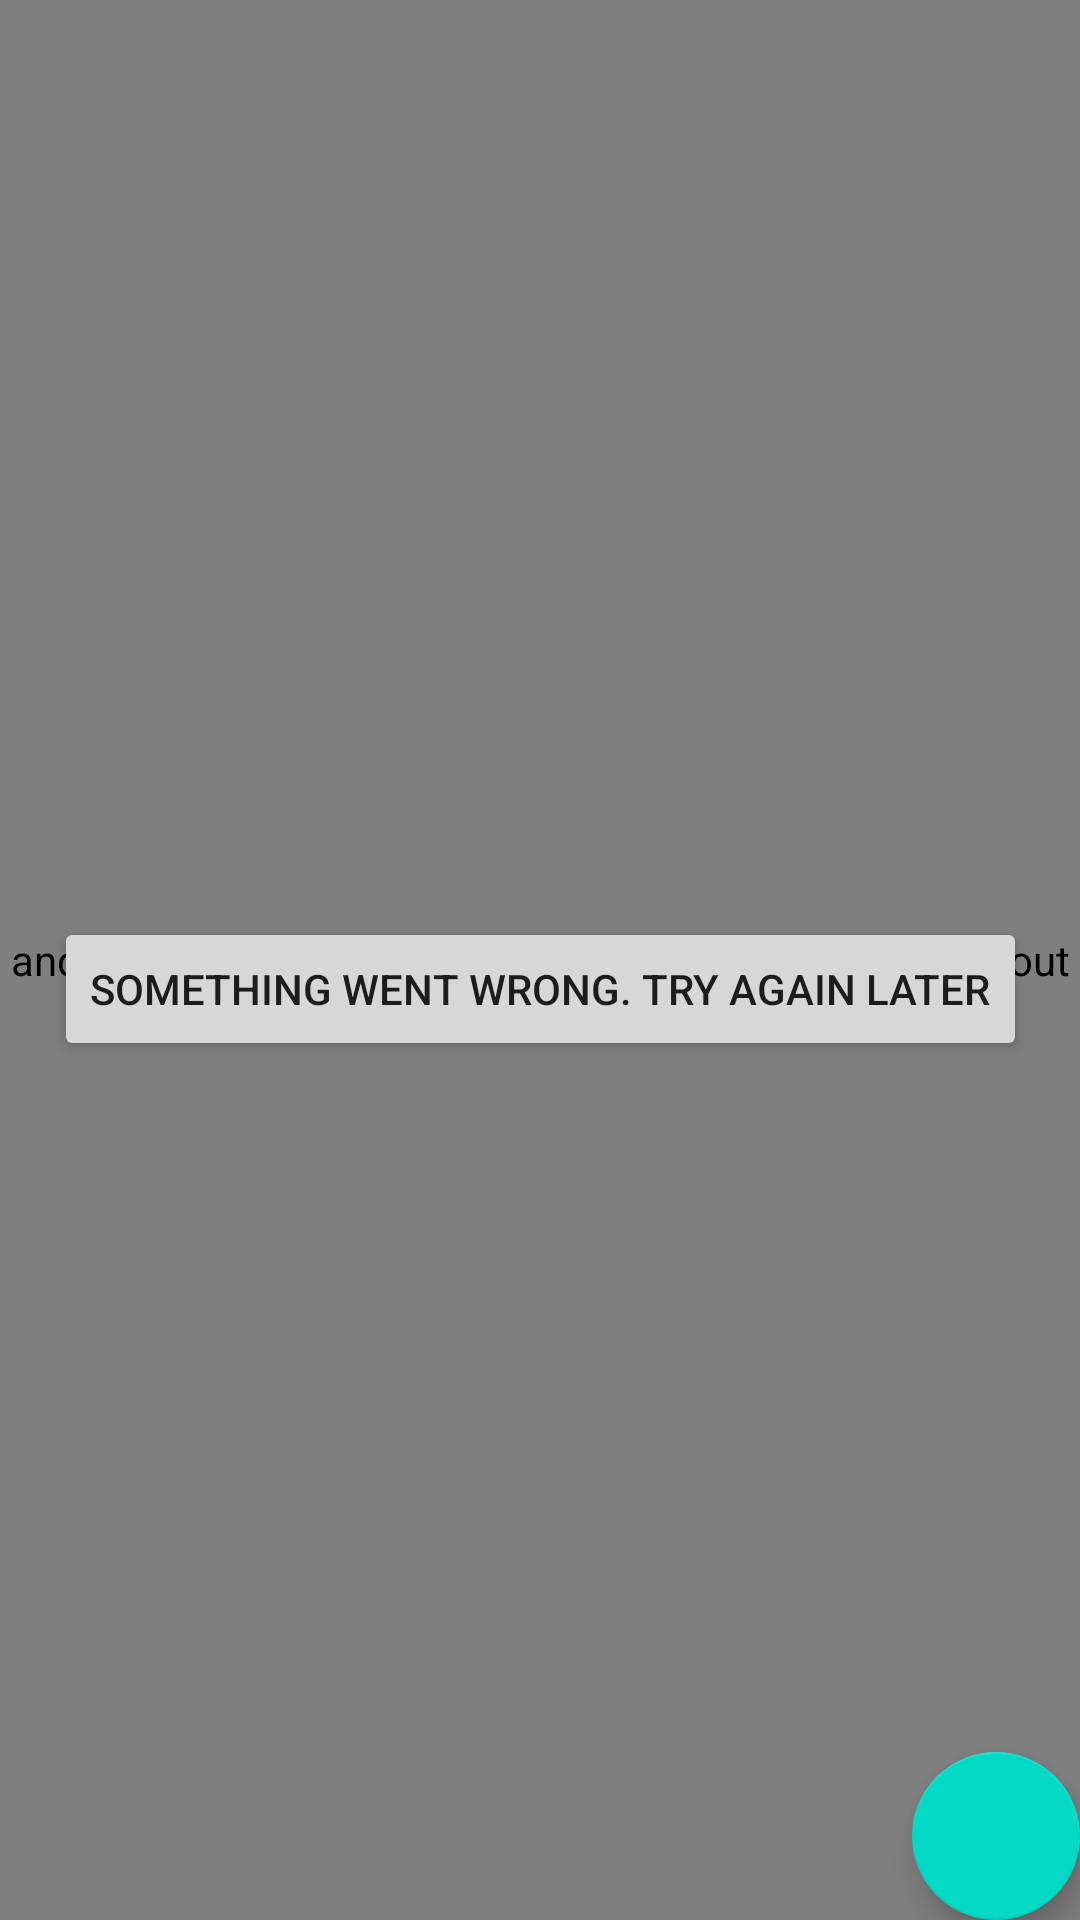

Reconstruct the res/layout file that produces this screen, plus the resources it refers to.
<!-- AndroidManifest.xml: application theme AppTheme -->
<!-- res/layout/fragment_feed.xml -->
<?xml version="1.0" encoding="utf-8"?>
<androidx.constraintlayout.widget.ConstraintLayout xmlns:android="http://schemas.android.com/apk/res/android"
    xmlns:app="http://schemas.android.com/apk/res-auto"
    xmlns:tools="http://schemas.android.com/tools"
    android:layout_width="match_parent"
    android:layout_height="match_parent">

   <TextView
       android:id="@+id/retryTitle"
       android:layout_width="wrap_content"
       android:layout_height="wrap_content"
       android:layout_marginBottom="@dimen/common_spacing"
       android:text="@string/error_loading"
       app:layout_constraintBottom_toTopOf="@id/retryButton"
       app:layout_constraintEnd_toEndOf="parent"
       app:layout_constraintStart_toStartOf="parent"
       app:layout_constraintTop_toTopOf="parent"
       app:layout_constraintVertical_chainStyle="packed"
       />

    <Button
        android:id="@+id/retryButton"
        android:layout_width="wrap_content"
        android:layout_height="wrap_content"
        android:text="@string/error_loading"
        app:layout_constraintBottom_toBottomOf="parent"
        app:layout_constraintEnd_toEndOf="parent"
        app:layout_constraintStart_toStartOf="parent"
        app:layout_constraintTop_toBottomOf="@id/retryTitle"
        />

    <androidx.constraintlayout.widget.Group
        android:id="@+id/errorGroup"
        android:layout_width="wrap_content"
        android:layout_height="wrap_content"
        app:constraint_referenced_ids="retryTitle,retryButton" />

    <TextView
        android:id="@+id/emptyText"
        android:layout_width="wrap_content"
        android:layout_height="wrap_content"
        android:visibility="gone"
        android:text="@string/empty_posts"
        app:layout_constraintTop_toTopOf="parent"
        app:layout_constraintStart_toStartOf="parent"
        app:layout_constraintBottom_toBottomOf="parent"
        app:layout_constraintEnd_toEndOf="parent"
        />

    <ProgressBar
        android:id="@+id/progress"
        android:layout_width="wrap_content"
        android:layout_height="wrap_content"
        android:visibility="gone"
        app:layout_constraintBottom_toBottomOf="parent"
        app:layout_constraintEnd_toEndOf="parent"
        app:layout_constraintStart_toStartOf="parent"
        app:layout_constraintTop_toTopOf="parent"
        />

 <androidx.swiperefreshlayout.widget.SwipeRefreshLayout
     xmlns:android="http://schemas.android.com/apk/res/android"
     android:id="@+id/swipeRefresh"
     android:layout_width="match_parent"
     android:layout_height="match_parent">

    <androidx.recyclerview.widget.RecyclerView
        android:id="@+id/list"
        android:layout_width="match_parent"
        android:layout_height="0dp"
        app:layoutManager="androidx.recyclerview.widget.LinearLayoutManager"
        app:layout_constraintBottom_toBottomOf="parent"
        app:layout_constraintTop_toTopOf="parent"
        tools:listitem="@layout/card_post" />
 </androidx.swiperefreshlayout.widget.SwipeRefreshLayout>


    <com.google.android.material.floatingactionbutton.FloatingActionButton
        android:id="@+id/fab"
        android:layout_width="wrap_content"
        android:layout_height="wrap_content"
        android:layout_margin="@dimen/fab_margin"
        android:clickable="true"
        android:contentDescription="@string/add_post"
        app:layout_constraintBottom_toBottomOf="parent"
        app:layout_constraintEnd_toEndOf="parent"
        app:srcCompat="@drawable/ic_add_24dp" />
</androidx.constraintlayout.widget.ConstraintLayout>
<!-- res/layout/card_post.xml (included above) -->
<?xml version="1.0" encoding="utf-8"?>
<com.google.android.material.card.MaterialCardView
    xmlns:android="http://schemas.android.com/apk/res/android"
    xmlns:app="http://schemas.android.com/apk/res-auto"
    xmlns:tools="http://schemas.android.com/tools"
    android:layout_width="match_parent"
    android:layout_height="wrap_content"
    >

    <androidx.constraintlayout.widget.ConstraintLayout
        android:layout_width="match_parent"
        android:layout_height="wrap_content"
        android:padding="@dimen/common_spacing">

        <ImageView
            android:id="@+id/avatar"
            android:layout_width="@dimen/posts_avatar_size"
            android:layout_height="@dimen/posts_avatar_size"
            android:layout_marginBottom="@dimen/common_spacing"
            android:contentDescription="@string/description_post_author_avatar"
            app:layout_constraintBottom_toBottomOf="@id/header"
            app:layout_constraintStart_toStartOf="parent"
            app:layout_constraintTop_toTopOf="parent"
            tools:srcCompat="@sample/posts.json/data/authorAvatar" />

        <TextView
            android:id="@+id/author"
            android:layout_width="0dp"
            android:layout_height="wrap_content"
            android:layout_marginStart="@dimen/common_spacing"
            android:layout_marginEnd="@dimen/common_spacing"
            android:ellipsize="end"
            android:singleLine="true"
            app:layout_constraintBottom_toTopOf="@+id/published"
            app:layout_constraintEnd_toStartOf="@id/menu"
            app:layout_constraintStart_toEndOf="@id/avatar"
            app:layout_constraintTop_toTopOf="parent"
            app:layout_constraintVertical_chainStyle="packed"
            tools:text="@sample/posts.json/data/author" />

        <TextView
            android:id="@+id/published"
            android:layout_width="0dp"
            android:layout_height="wrap_content"
            android:layout_marginStart="@dimen/common_spacing"
            android:layout_marginEnd="@dimen/common_spacing"
            android:layout_marginBottom="@dimen/common_spacing"
            app:layout_constraintBottom_toBottomOf="@id/header"
            app:layout_constraintEnd_toStartOf="@id/menu"
            app:layout_constraintStart_toEndOf="@id/avatar"
            app:layout_constraintTop_toBottomOf="@id/author"
            tools:text="@sample/posts.json/data/published" />

        <com.google.android.material.button.MaterialButton
            android:id="@+id/menu"
            android:layout_width="wrap_content"
            android:layout_height="wrap_content"
            android:layout_marginBottom="@dimen/common_spacing"
            android:contentDescription="@string/description_post_menu"
            app:icon="@drawable/ic_more_vert_24"
            app:layout_constraintEnd_toEndOf="parent"
            app:layout_constraintTop_toTopOf="parent"
            style="@style/Widget.AppTheme.IconButton"
            />

        <androidx.constraintlayout.widget.Barrier
            android:id="@+id/header"
            android:layout_width="wrap_content"
            android:layout_height="wrap_content"
            app:barrierDirection="bottom"
            app:constraint_referenced_ids="avatar,published,menu" />

        <TextView
            android:id="@+id/content"
            android:layout_width="0dp"
            android:layout_height="wrap_content"
            android:autoLink="web"
            android:lineSpacingMultiplier="1.5"
            android:paddingTop="@dimen/common_spacing"
            android:paddingBottom="@dimen/common_spacing"
            app:layout_constraintEnd_toEndOf="parent"
            app:layout_constraintStart_toStartOf="parent"
            app:layout_constraintTop_toBottomOf="@id/header"
            tools:text="@sample/posts.json/data/content" />

        <ImageView
            android:id="@+id/attachmentImage"
            android:layout_width="match_parent"
            android:layout_height="100dp"
            app:layout_constraintTop_toBottomOf="@id/content"
            app:layout_constraintBottom_toTopOf="@id/footer"
            />

        <androidx.constraintlayout.widget.Barrier
            android:id="@+id/footer"
            android:layout_width="wrap_content"
            android:layout_height="wrap_content"
            app:barrierDirection="bottom"
            app:constraint_referenced_ids="content" />

        <com.google.android.material.button.MaterialButton
            android:id="@+id/like"
            android:layout_width="wrap_content"
            android:layout_height="wrap_content"
            android:checkable="true"
            android:contentDescription="@string/description_post_like"
            app:layout_constraintStart_toStartOf="parent"
            app:layout_constraintTop_toBottomOf="@id/footer"
            app:icon="@drawable/ic_like_24dp"
            tools:checked="@sample/posts.json/data/likedByMe"
            tools:text="@sample/posts.json/data/likes"
            style="@style/Widget.AppTheme.LikeCheckBox"
            />

        <com.google.android.material.button.MaterialButton
            android:id="@+id/share"
            android:layout_width="wrap_content"
            android:layout_height="wrap_content"
            android:layout_marginStart="@dimen/common_spacing"
            android:contentDescription="@string/description_post_share"
            app:layout_constraintStart_toEndOf="@+id/like"
            app:layout_constraintTop_toBottomOf="@id/footer"
            app:icon="@drawable/ic_share_24"
            style="@style/Widget.AppTheme.IconButton"
            />
    </androidx.constraintlayout.widget.ConstraintLayout>
</com.google.android.material.card.MaterialCardView>
<!-- resources referenced by this layout -->
<resources>
  <string name="add_post">Add post</string>
  <string name="description_post_author_avatar">Post author avatar</string>
  <string name="description_post_like">Like</string>
  <string name="description_post_menu">Post menu</string>
  <string name="description_post_share">Share</string>
  <string name="empty_posts">There are no posts.\nIf you create a new post, it will appear here</string>
  <string name="error_loading">Something went wrong. Try again later</string>
  <style name="Widget.AppTheme.IconButton" parent="Widget.MaterialComponents.Button.TextButton.Icon">
          <item name="iconTint">@color/icon_button_tint</item>
          <item name="iconPadding">0dp</item>
          <item name="android:insetTop">0dp</item>
          <item name="android:insetBottom">0dp</item>
          <item name="android:paddingStart">@dimen/icon_button_padding</item>
          <item name="android:paddingEnd">@dimen/icon_button_padding</item>
          <item name="android:minWidth">@dimen/icon_button_min_size</item>
          <item name="android:minHeight">@dimen/icon_button_min_size</item>
      </style>
  <style name="Widget.AppTheme.LikeCheckBox" parent="Widget.MaterialComponents.Button.TextButton.Icon">
          <item name="iconTint">@color/like_checkbox_tint</item>
          <item name="android:minWidth">@dimen/icon_button_min_size</item>
          <item name="android:minHeight">@dimen/icon_button_min_size</item>
      </style>
  <style name="AppTheme" parent="Theme.MaterialComponents.DayNight.NoActionBar">
          
          <item name="colorPrimary">@color/colorPrimary</item>
          <item name="colorPrimaryDark">@color/colorPrimaryDark</item>
          <item name="colorAccent">@color/colorAccent</item>
      </style>
  <!-- not gathered from this repository: default colours our renderer supplied (Android Studio template values) -->
  <color name="colorPrimary">#FF6200EE</color>
  <color name="colorPrimaryDark">#FF3700B3</color>
  <color name="colorAccent">#FF03DAC5</color>
</resources>
